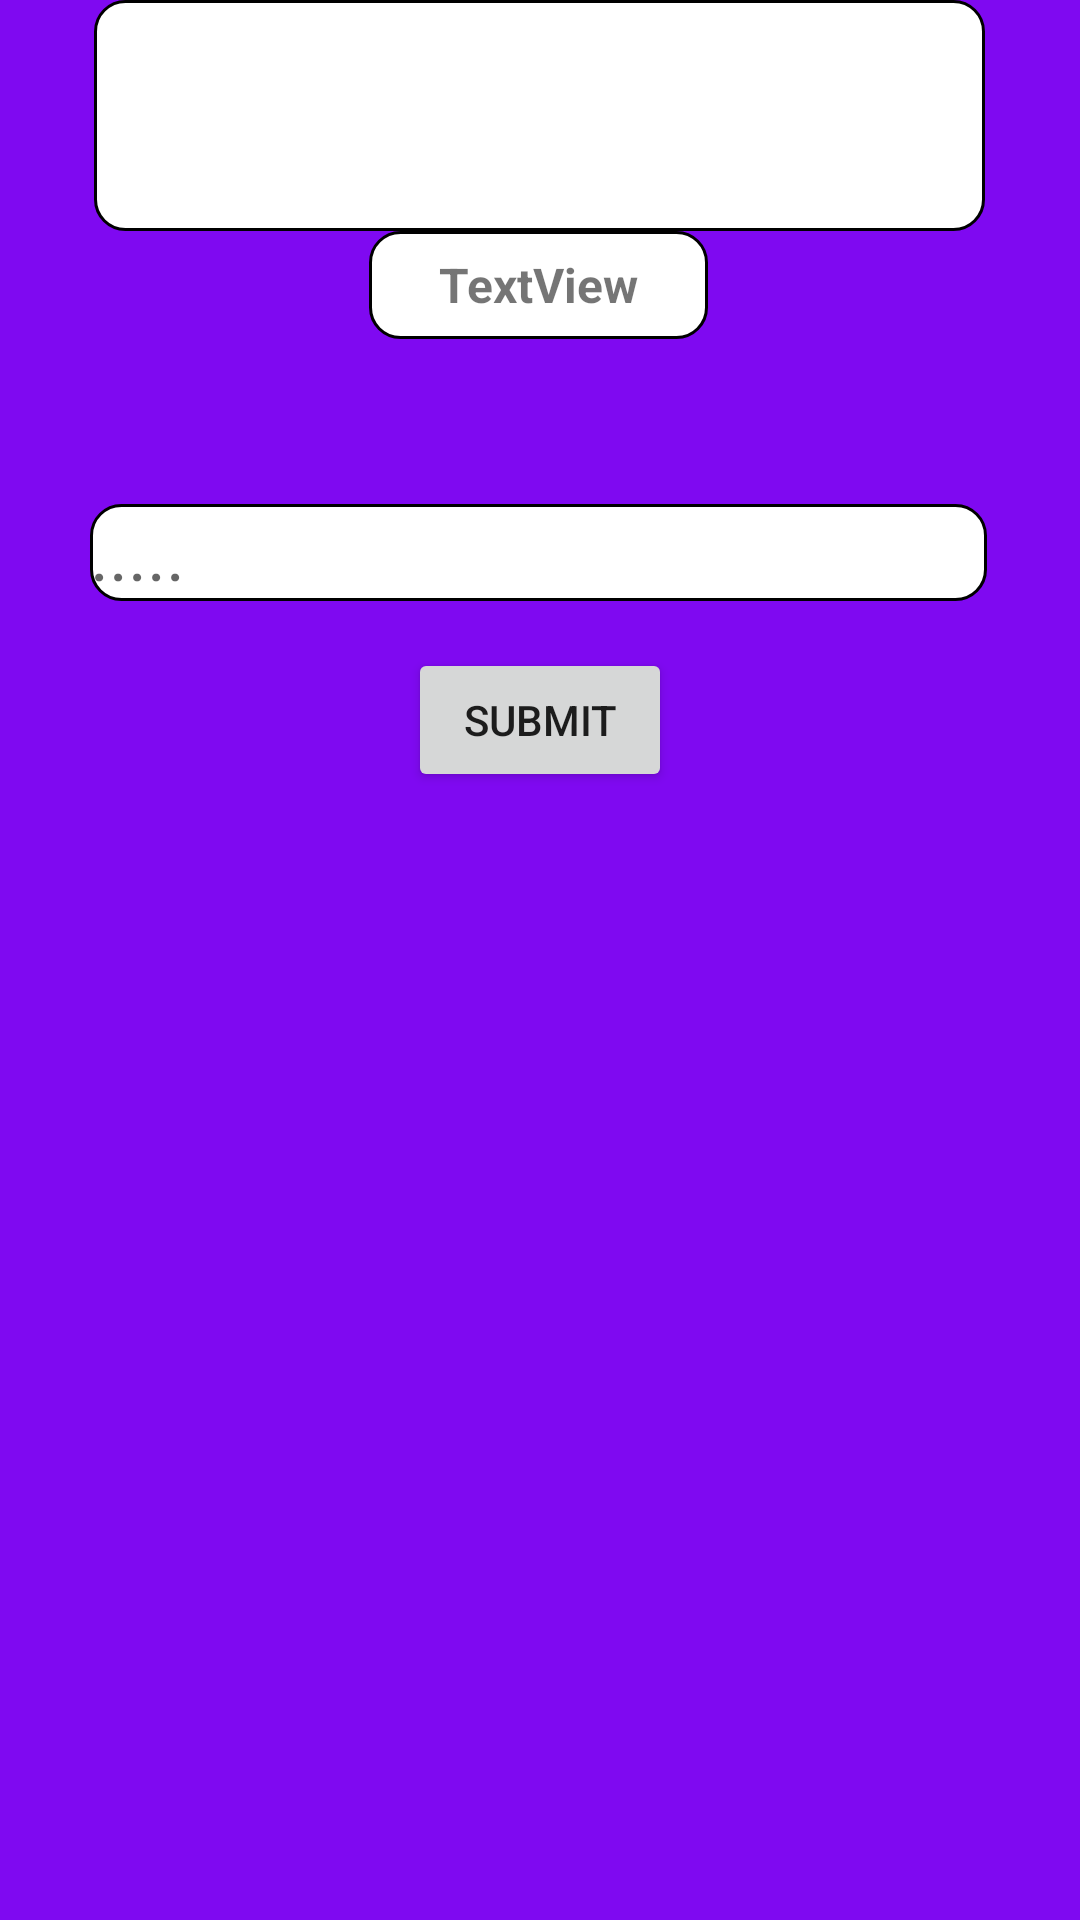

Android layout source for this screen:
<!-- AndroidManifest.xml: application theme Theme.Write_Out -->
<!-- res/layout/activity_writing.xml -->
<?xml version="1.0" encoding="utf-8"?>
<ScrollView
    xmlns:android="http://schemas.android.com/apk/res/android"
    xmlns:app="http://schemas.android.com/apk/res-auto"
    xmlns:tools="http://schemas.android.com/tools"
    android:layout_width="match_parent"
    android:background="@color/purple"
    android:layout_height="match_parent">
    <androidx.constraintlayout.widget.ConstraintLayout
        android:layout_width="match_parent"
        android:layout_height="wrap_content"
        tools:context=".writing"
        android:background="@color/purple">

        <EditText
            android:id="@+id/body"
            android:layout_width="match_parent"
            android:layout_height="wrap_content"
            android:layout_marginStart="30dp"
            android:layout_marginTop="77dp"
            android:layout_marginEnd="31dp"
            android:layout_marginBottom="4dp"
            android:background="@drawable/edit_text"
            android:ems="10"
            android:gravity="start"
            android:hint="....."
            android:inputType="textMultiLine"
            android:maxLines="100"
            android:textSize="24sp"
            app:layout_constraintBottom_toBottomOf="parent"
            app:layout_constraintEnd_toEndOf="parent"
            app:layout_constraintStart_toStartOf="parent"
            app:layout_constraintTop_toTopOf="parent"
            app:layout_constraintVertical_bias="0.602" />

    <TextView
        android:id="@+id/editTextTextPersonName3"
        android:layout_width="297dp"
        android:layout_height="77dp"
        android:background="@drawable/edit_text"
        android:ems="10"
        android:gravity="center"
        android:inputType="textPersonName"
        android:textSize="20sp"
        android:textStyle="bold"
        app:layout_constraintBottom_toTopOf="@+id/textView4"
        app:layout_constraintEnd_toEndOf="parent"
        app:layout_constraintHorizontal_bias="0.497"
        app:layout_constraintStart_toStartOf="parent"
        app:layout_constraintTop_toTopOf="parent" />

    <Button
        android:id="@+id/button2"
        android:layout_width="wrap_content"
        android:layout_height="wrap_content"
        android:layout_marginTop="15dp"
        android:text="submit"
        app:layout_constraintBottom_toBottomOf="parent"
        app:layout_constraintEnd_toEndOf="parent"
        app:layout_constraintStart_toStartOf="parent"
        app:layout_constraintTop_toBottomOf="@+id/body" />

        <TextView
            android:id="@+id/textView4"
            android:layout_width="113dp"
            android:layout_height="36dp"
            android:layout_marginStart="178dp"
            android:layout_marginEnd="176dp"
            android:layout_marginBottom="55dp"
            android:background="@drawable/edit_text"
            android:gravity="center"
            android:text="TextView"
            android:textSize="16sp"
            android:textStyle="bold"
            app:layout_constraintBottom_toTopOf="@+id/body"
            app:layout_constraintEnd_toEndOf="parent"
            app:layout_constraintHorizontal_bias="0.517"
            app:layout_constraintStart_toStartOf="parent"
            app:layout_constraintTop_toTopOf="parent"
            app:layout_constraintVertical_bias="1.0" />

    </androidx.constraintlayout.widget.ConstraintLayout>
</ScrollView>
<!-- resources referenced by this layout -->
<resources>
  <color name="purple">#7F09F1</color>
  <!-- drawable edit_text (drawable) -->
  <?xml version="1.0" encoding="utf-8"?>
  <selector xmlns:android="http://schemas.android.com/apk/res/android">
  
      <item android:state_enabled="true" android:state_focused="true">
          <shape android:shape="rectangle">
              <solid android:color="@color/white"/>
              <corners android:radius="10dp"/>
              <stroke android:color="@color/design_default_color_primary" android:dashGap="2dp" android:width="1dp"/>
  
          </shape>
      </item>
  
      <item android:state_enabled="true">
          <shape android:shape="rectangle">
              <solid android:color="@color/white"/>
              <corners android:radius="10dp"/>
              <stroke android:color="@color/black" android:dashGap="2dp" android:width="1dp"/>
  
          </shape>
      </item>
  
  </selector>
  <style name="Theme.Write_Out" parent="Theme.AppCompat.Light.DarkActionBar">
          
          <item name="colorPrimary">@color/purple_500</item>
          <item name="colorPrimaryVariant">@color/purple_700</item>
          <item name="colorOnPrimary">@color/white</item>
          
          <item name="colorSecondary">@color/teal_200</item>
          <item name="colorSecondaryVariant">@color/teal_700</item>
          <item name="colorOnSecondary">@color/black</item>
          
          <item name="android:statusBarColor" tools:targetApi="l">?attr/colorPrimaryVariant</item>
          
      </style>
  <color name="white">#FFFFFFFF</color>
  <color name="black">#FF000000</color>
  <color name="purple_500">#FF6200EE</color>
  <color name="purple_700">#FF3700B3</color>
  <color name="teal_200">#FF03DAC5</color>
  <color name="teal_700">#FF018786</color>
</resources>
